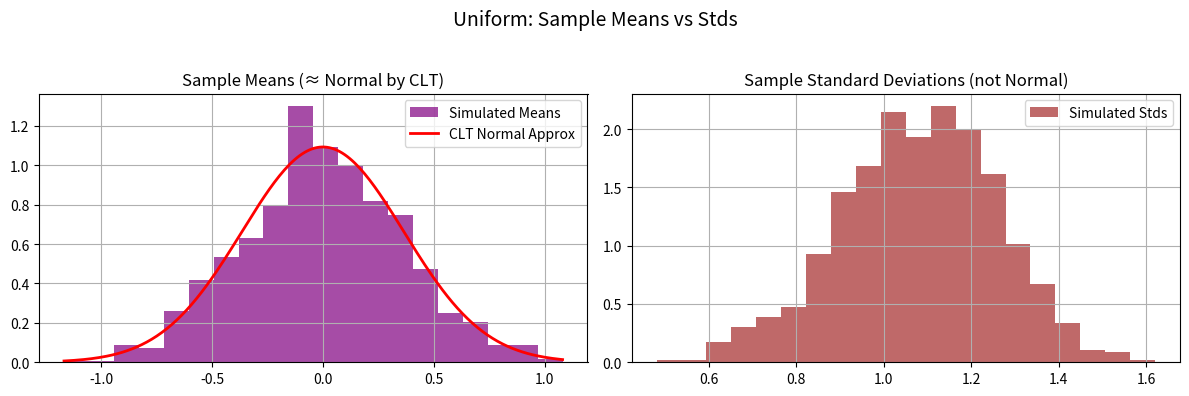
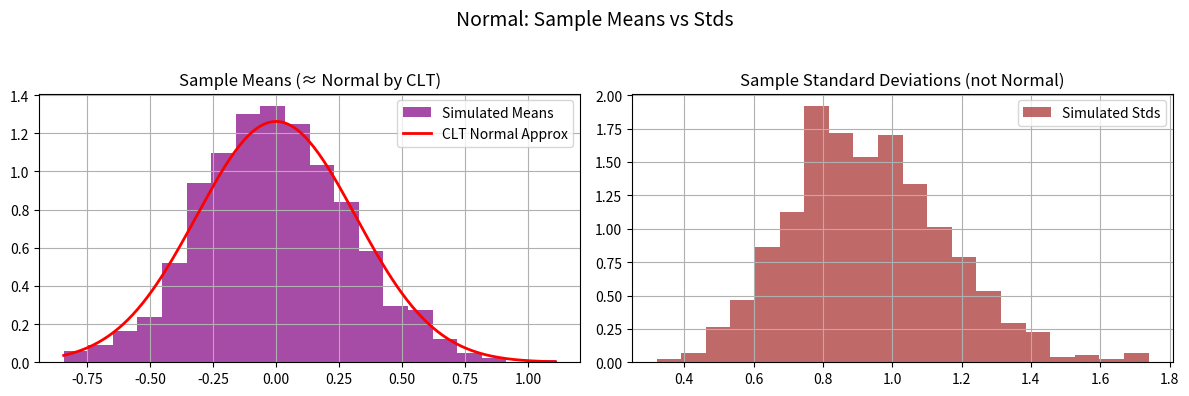
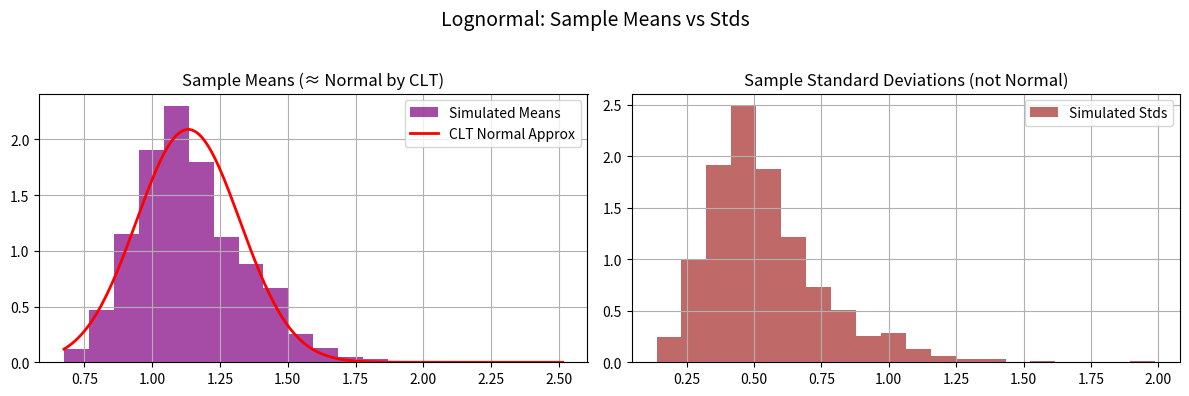
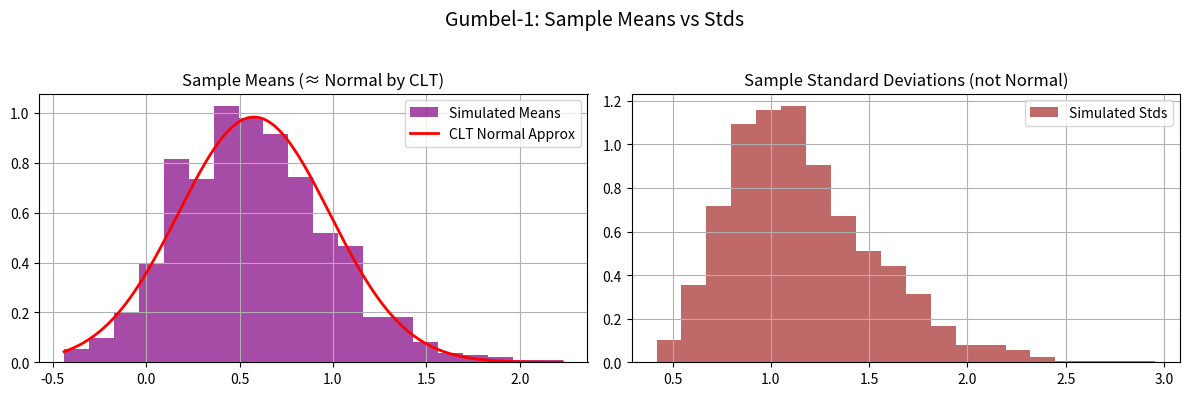

The matplotlib source for these figures, in order:
import numpy as np
import matplotlib.pyplot as plt
from scipy.stats import uniform, norm, lognorm, gumbel_r

# ================================
# Define distributions with fixed parameters
# ================================
dists = {
    "Uniform": uniform(loc=-2, scale=4),           # uniform between -2 and 2

    # WRITE_YOUR_CODE HERE TO DEFINE OTHER DISTRIBUTIONS WITH FIXED PARAMETERS
    "Normal": norm(loc=0, scale=1),                            # standard normal
    "Lognormal": lognorm(s=0.5, scale=1),                       # median = 1
    "Gumbel-1": gumbel_r(loc=0, scale=1),                      # Gumbel distribution
    # this code block ends here

}

# ================================
# Task 1: Explore distributions (PDFs)
# ================================
def task1_plot_pdfs(N=1000):
    fig, axes = plt.subplots(2, 2, figsize=(10,8))
    axes = axes.flatten()
    
    for ax, (name, dist) in zip(axes, dists.items()):
        x = np.linspace(dist.ppf(0.001), dist.ppf(0.999), N)

        # WRITE_YOUR_CODE HERE TO DEFINE y AS THE PDF VALUES
        y = dist.pdf(x)   # PDF values at grid points
    
        # this code block ends here

        ax.plot(x, y, 'r-', lw=2)
        ax.set_title(name)
        ax.grid(True)
    
    plt.tight_layout()

# ================================
# Task 2: Raw sampling (m=1)
# ================================
def task2_histograms(N=1000):
    fig, axes = plt.subplots(2, 2, figsize=(10,8))
    axes = axes.flatten()
    
    for ax, (name, dist) in zip(axes, dists.items()):
        samples = dist.rvs(size=N)
        ax.hist(samples, bins=20, density=True, alpha=0.7, color='skyblue')
        
        # WRITE_YOUR_CODE HERE TO OVERLAY PDF ON EACH HISTOGRAM
        x = np.linspace(min(samples), max(samples), 200)
        y = dist.pdf(x)
        ax.plot(x, y, 'r-', lw=2)
        # this code block ends here

        ax.set_title(name)
        ax.grid(True)
    
    plt.tight_layout()

# # ================================
# Task 3: Averaging effect (m>1)
# ================================
def task3_averaging(N=1000, m_list=[1, 2, 10, 100]):
    for name, dist in dists.items():

        fig, axes = plt.subplots(2, 2, figsize=(12,8))
        fig.suptitle(f"Averaging effect - {name}")
        
        for ax, m in zip(axes.flat, m_list):
            samples = np.mean(dist.rvs(size=(N,m)), axis=1)

            # WRITE_YOUR_CODE HERE TO FIND SIMULATED MEAN, VAR FROM SAMPLES
            # Simulated mean, var, and std of selected samples
            sim_mean = np.mean(samples)
            sim_var = np.var(samples, ddof=1)

            # WRITE_YOUR_CODE HERE TO FIND SIMULATED MEAN, VAR FROM DISTRIBUTION DEFINITIONS
            # Theoretical sample mean, var, and std
            theo_mu = dist.mean()         
            theo_var = dist.var() / m 
            # this code block ends here

            ax.hist(samples, bins=20, density=True, alpha=0.7, color='orange')
            ax.set_title(f"m={m}")          
            # WRITE_YOUR_CODE HERE TO ADD TITLE WITH THEORETICAL AND SIMULATED VALUES. WHAT WILL GO IN BRACES {}?
            ax.set_title(f"For m={m}, theoretical mean (CLT) ~ N({theo_mu:.3f}, {theo_var:.3f}/{m} = {theo_var:.3f})\n"
            f"simulated: for {N} {name} samples. avg={sim_mean:.3f}, Var={sim_var:.3f}")
            ax.grid(True)
            # this code block ends here

            # WRITE_YOUR_CODE HERE TO OVERLAY THEORETICAL CLT RESULT ON EACH HISTOGRAM
            x = np.linspace(min(samples), max(samples), 200)
            clt_dist = norm(loc=theo_mu, scale=np.sqrt(theo_var))
            y = clt_dist.pdf(x)
            ax.plot(x, y, 'r-', lw=2)
            # this code block ends here

        plt.tight_layout(rect=[0,0,1,0.95])

# # ================================
# Task 4: Variance scaling
# ================================
def task4_variance_scaling(N=1000, m_list=[1,2,10,100]):
    for name, dist in dists.items():
        var_original = dist.var()
        print(f"{name}: Original variance = {var_original:.4f}")
        
        for m in m_list:
            samples = np.mean(dist.rvs(size=(N,m)), axis=1)

            # WRITE_YOUR_CODE HERE TO COMPUTE VARIANCE OF THE SAMPLE MEANS
            var_avg = np.var(samples, ddof=1)
            # this code block ends here

            print(f"  m={m}, Variance of mean = {var_avg:.4f}, Expected = {var_original/m:.4f}")
        print("-"*40)

# # ================================
# Task 5: Mean vs. standard deviation
# ================================
def task5_mean_std(N=1000, m=10):
    for name, dist in dists.items():
        # draw N samples, each of size m
        data = dist.rvs(size=(N,m))
        means = np.mean(data, axis=1)
        stds  = np.std(data, axis=1)

        # WRITE_YOUR_CODE HERE TO COMPUTE THEORETICAL MEAN, STD OF SAMPLE MEANS
        # theoretical CLT parameters
        theo_mu  = dist.mean()
        theo_std = np.sqrt(dist.var() / m)
        # this code block ends here

        fig, axes = plt.subplots(1,2, figsize=(12,4))
        fig.suptitle(f"{name}: Sample Means vs Stds", fontsize=14)

        # --- Means (CLT applies) ---
        axes[0].hist(means, bins=20, density=True, color='purple', alpha=0.7, label="Simulated Means")

        # overlay Normal approx from CLT
        x = np.linspace(min(means), max(means), 200)
        axes[0].plot(x, norm.pdf(x, loc=theo_mu, scale=theo_std), 'r-', lw=2, label="CLT Normal Approx")
        axes[0].set_title("Sample Means (≈ Normal by CLT)")
        axes[0].legend()
        axes[0].grid(True)

        # --- Standard deviations (no CLT) ---
        axes[1].hist(stds, bins=20, density=True, color='brown', alpha=0.7, label="Simulated Stds")
        axes[1].set_title("Sample Standard Deviations (not Normal)")
        axes[1].legend()
        axes[1].grid(True)

        plt.tight_layout(rect=[0, 0, 1, 0.95])


# ================================
# Run main if this script is executed
# ================================
if __name__ == "__main__":
    # # print("Task 1: Plot PDFs")
    # task1_plot_pdfs()
    
    # # print("Task 2: Raw Sampling Histograms")
    # task2_histograms()
    
    # # print("Task 3: Averaging Effect")
    # task3_averaging()
    
    # print("Task 4: Variance Scaling")
    # task4_variance_scaling()
    
    print("Task 5: Mean vs Standard Deviation")
    task5_mean_std()

    plt.show() # do not comment this out